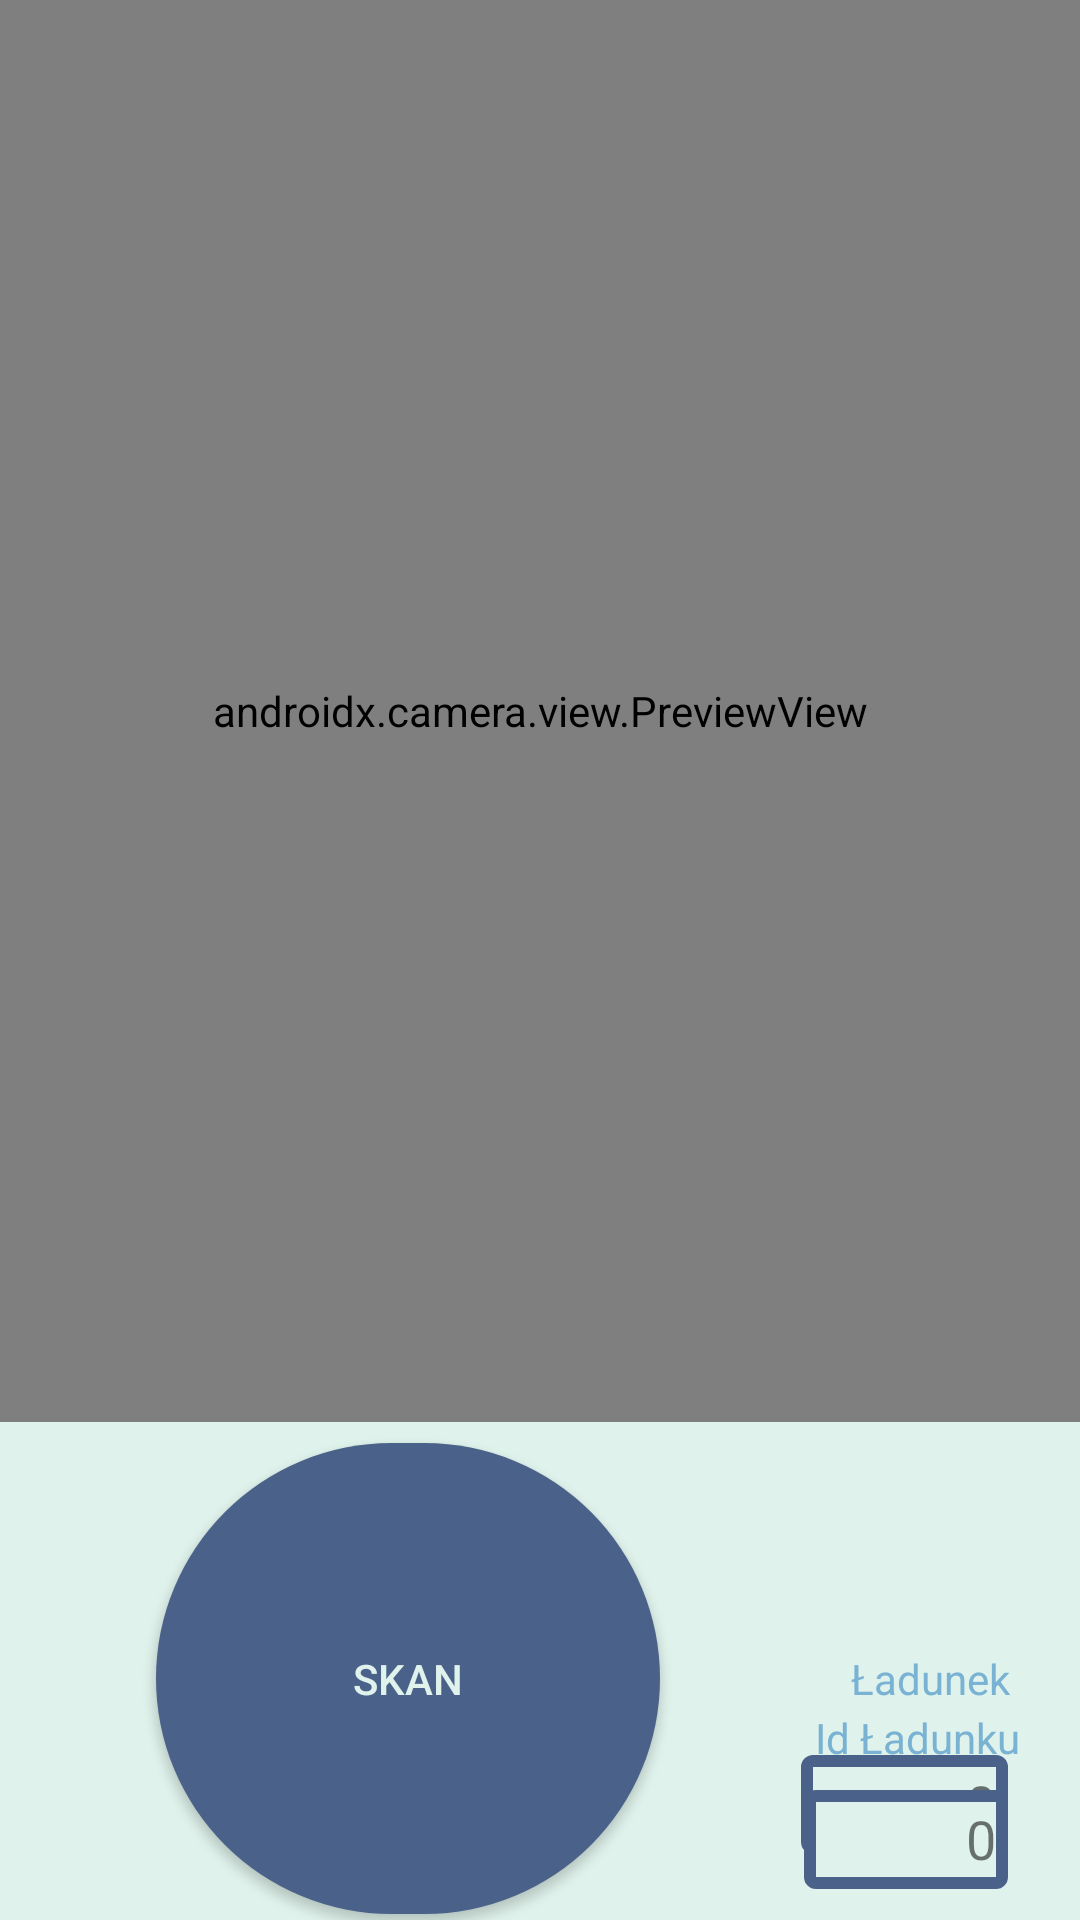

Layout XML and referenced resources for this Android screen:
<!-- AndroidManifest.xml: activity theme Theme.Qr_scan_app -->
<!-- res/layout/activity_main.xml -->
<?xml version="1.0" encoding="utf-8"?>
<androidx.constraintlayout.widget.ConstraintLayout xmlns:android="http://schemas.android.com/apk/res/android"
    xmlns:app="http://schemas.android.com/apk/res-auto"
    xmlns:tools="http://schemas.android.com/tools"
    android:layout_width="match_parent"
    android:layout_height="match_parent"
    android:background="@color/kremowy_niebieski">

    <androidx.camera.view.PreviewView
        android:id="@+id/viewFinder"
        android:layout_width="match_parent"
        android:layout_height="474dp"
        android:src="@drawable/placeholder_camera"
        app:layout_constraintBottom_toBottomOf="parent"
        app:layout_constraintEnd_toEndOf="parent"
        app:layout_constraintHorizontal_bias="0.502"
        app:layout_constraintStart_toStartOf="parent"
        app:layout_constraintTop_toTopOf="parent"
        app:layout_constraintVertical_bias="0.0"
        app:srcCompat="@drawable/placeholder_camera" />

    <Button
        android:id="@+id/skan_btn"
        android:layout_width="168dp"
        android:layout_height="157dp"
        android:background="@drawable/btn_skan"
        android:text="@string/skan_text_btn"
        android:textColor="@color/kremowy_niebieski"
        app:layout_constraintBottom_toBottomOf="parent"
        app:layout_constraintEnd_toEndOf="parent"
        app:layout_constraintHorizontal_bias="0.271"
        app:layout_constraintStart_toStartOf="parent"
        app:layout_constraintTop_toBottomOf="@+id/viewFinder"
        app:layout_constraintVertical_bias="0.76" />

    <TextView
        android:id="@+id/cargo_text"
        android:layout_width="70dp"
        android:layout_height="27dp"
        android:layout_marginTop="76dp"
        android:text="@string/licznik_ladunke"
        android:textAlignment="textEnd"
        android:textColor="@color/niebieski"
        app:layout_constraintEnd_toEndOf="parent"
        app:layout_constraintHorizontal_bias="0.92"
        app:layout_constraintStart_toStartOf="parent"
        app:layout_constraintTop_toBottomOf="@+id/viewFinder" />

    <TextView
        android:id="@+id/cargo_counter"
        android:layout_width="69dp"
        android:layout_height="33dp"
        android:layout_marginTop="7dp"
        android:background="@drawable/border"
        android:text="0"
        android:textAlignment="gravity"
        android:gravity="end"
        android:paddingTop="4dp"
        android:textSize="18sp"
        android:paddingHorizontal="4dp"
        app:layout_constraintBottom_toBottomOf="parent"
        app:layout_constraintEnd_toEndOf="parent"
        app:layout_constraintHorizontal_bias="0.918"
        app:layout_constraintStart_toStartOf="parent"
        app:layout_constraintTop_toBottomOf="@+id/cargo_text"
        app:layout_constraintVertical_bias="0.043" />

    <TextView
        android:id="@+id/queue_counter"
        android:layout_width="68dp"
        android:layout_height="33dp"
        android:layout_marginEnd="24dp"
        android:background="@drawable/border"
        android:text="0"
        android:paddingHorizontal="4dp"
        android:paddingTop="4dp"
        android:textAlignment="gravity"
        android:gravity="end"
        android:textSize="18sp"
        app:layout_constraintBottom_toBottomOf="parent"
        app:layout_constraintEnd_toEndOf="parent"
        app:layout_constraintTop_toBottomOf="@+id/queue_text"
        app:layout_constraintVertical_bias="0.282" />

    <TextView
        android:id="@+id/queue_text"
        android:layout_width="111dp"
        android:layout_height="23dp"
        android:layout_marginTop="7dp"
        android:layout_marginEnd="20dp"
        android:text="Id Ładunku"
        android:textAlignment="textEnd"
        android:textColor="@color/niebieski"
        app:layout_constraintBottom_toBottomOf="parent"
        app:layout_constraintEnd_toEndOf="parent"
        app:layout_constraintTop_toBottomOf="@+id/viewFinder"
        app:layout_constraintVertical_bias="0.651" />

    <TextView
        android:id="@+id/scanedText"
        android:layout_width="wrap_content"
        android:layout_height="wrap_content"
        android:layout_marginTop="34dp"
        android:layout_marginBottom="23dp"
        android:text="Skan: "
        android:textColor="@color/niebieski"
        android:textSize="18sp"
        app:layout_constraintBottom_toTopOf="@+id/skan_btn"
        app:layout_constraintEnd_toStartOf="@+id/skanCode"
        app:layout_constraintHorizontal_bias="0.673"
        app:layout_constraintStart_toStartOf="parent"
        app:layout_constraintTop_toBottomOf="@+id/viewFinder"
        app:layout_constraintVertical_bias="1.0" />

    <EditText
        android:id="@+id/skanCode"
        android:layout_width="wrap_content"
        android:layout_height="wrap_content"
        android:layout_marginTop="34dp"
        android:layout_marginBottom="23dp"
        android:background="@drawable/border"
        android:padding="5dp"
        android:inputType="number"
        android:hint="@string/zeskanowany_kod"
        android:autofillHints="@string/zeskanowany_kod"
        android:autoSizeTextType="uniform"
        android:autoSizeMaxTextSize="18sp"
        android:autoSizeMinTextSize="10sp"
        app:layout_constraintBottom_toTopOf="@+id/skan_btn"
        app:layout_constraintEnd_toEndOf="parent"
        app:layout_constraintHorizontal_bias="0.825"
        app:layout_constraintStart_toStartOf="parent"
        app:layout_constraintTop_toBottomOf="@+id/viewFinder"
        app:layout_constraintVertical_bias="0.8" />

</androidx.constraintlayout.widget.ConstraintLayout>
<!-- resources referenced by this layout -->
<resources>
  <color name="kremowy_niebieski">#dff2eb</color>
  <color name="niebieski">#7ab2d3</color>
  <!-- drawable border (drawable) -->
  <?xml version="1.0" encoding="utf-8"?>
  <shape xmlns:android="http://schemas.android.com/apk/res/android"
      android:shape="rectangle" >
  
      
      <solid
          android:color="@color/kremowy_niebieski" >
      </solid>
  
      
      <stroke
          android:width="4dp"
          android:color="@color/ciemno_niebieski" >
      </stroke>
  
      
      <corners
          android:radius="2dp"   >
      </corners>
  
  </shape>
  <!-- drawable btn_skan (drawable) -->
  <?xml version="1.0" encoding="utf-8"?>
  <shape xmlns:android="http://schemas.android.com/apk/res/android"
      android:shape="rectangle" android:padding="10dp">
      
      <solid android:color="@color/ciemno_niebieski"/>
      <corners android:radius="300dp"/>
  </shape>
  <!-- drawable placeholder_camera: png bitmap (drawable, 14608 bytes) -->
  <string name="licznik_ladunke">Ładunek</string>
  <string name="skan_text_btn">Skan</string>
  <string name="zeskanowany_kod">Nie zeskanowano jescze kodu</string>
  <style name="Theme.Qr_scan_app" parent="android:Theme.Material.Light.NoActionBar" />
  <color name="ciemno_niebieski">#4a628a</color>
</resources>
